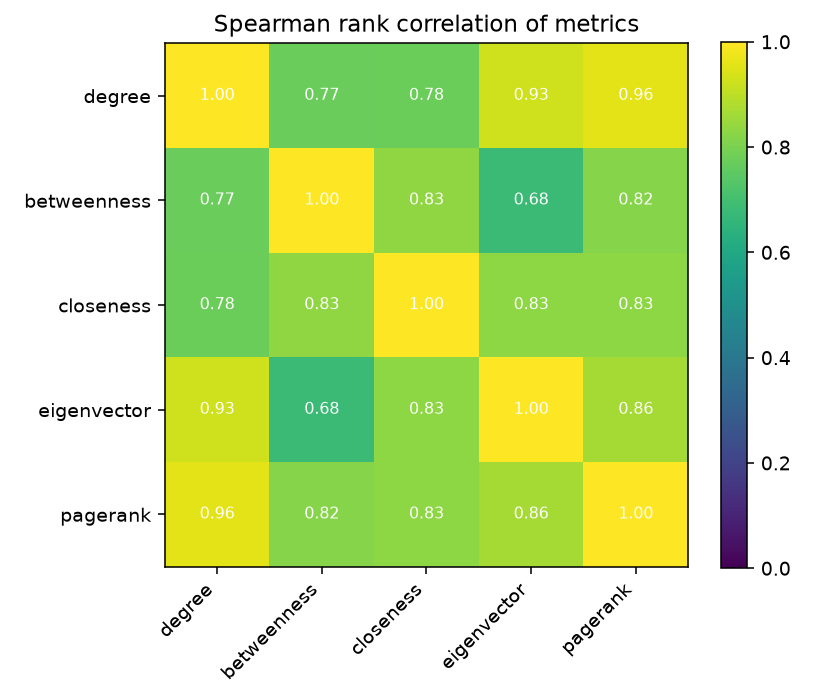

The data file committed next to this chart (first rows):
, degree, betweenness, closeness, eigenvector, pagerank
degree, 1.0, 0.77, 0.7752, 0.9273, 0.9571
betweenness, 0.77, 1.0, 0.8327, 0.6811, 0.8181
closeness, 0.7752, 0.8327, 1.0, 0.8298, 0.8315
eigenvector, 0.9273, 0.6811, 0.8298, 1.0, 0.8643
pagerank, 0.9571, 0.8181, 0.8315, 0.8643, 1.0
